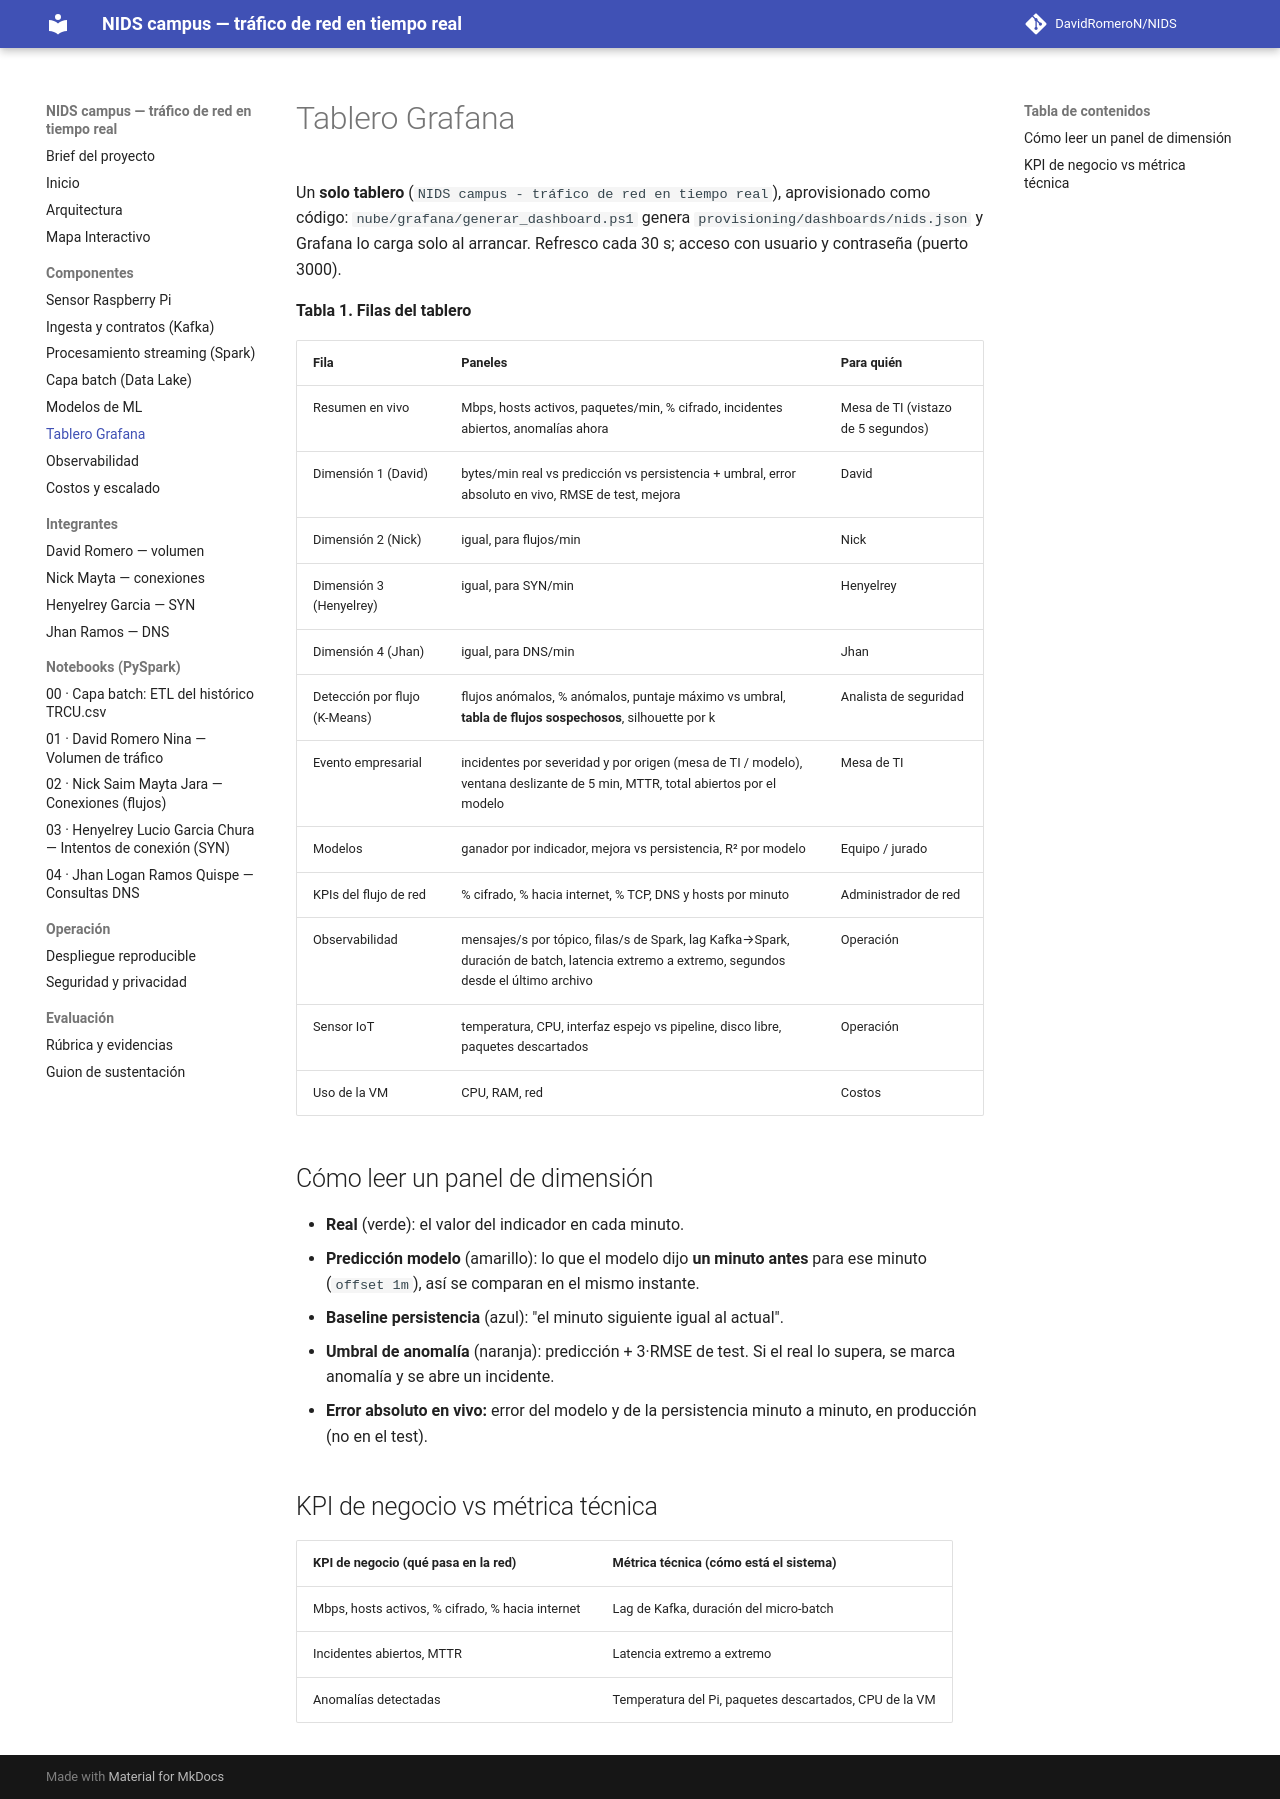

repository: DavidRomeroN/NIDS · page: dashboard/index.html · generator: mkdocs

# Tablero Grafana

Un **solo tablero** (`NIDS campus - tráfico de red en tiempo real`), aprovisionado
como código: `nube/grafana/generar_dashboard.ps1` genera
`provisioning/dashboards/nids.json` y Grafana lo carga solo al arrancar.
Refresco cada 30 s; acceso con usuario y contraseña (puerto 3000).

**Tabla 1. Filas del tablero**

| Fila | Paneles | Para quién |
|---|---|---|
| Resumen en vivo | Mbps, hosts activos, paquetes/min, % cifrado, incidentes abiertos, anomalías ahora | Mesa de TI (vistazo de 5 segundos) |
| Dimensión 1 (David) | bytes/min real vs predicción vs persistencia + umbral, error absoluto en vivo, RMSE de test, mejora | David |
| Dimensión 2 (Nick) | igual, para flujos/min | Nick |
| Dimensión 3 (Henyelrey) | igual, para SYN/min | Henyelrey |
| Dimensión 4 (Jhan) | igual, para DNS/min | Jhan |
| Detección por flujo (K-Means) | flujos anómalos, % anómalos, puntaje máximo vs umbral, **tabla de flujos sospechosos**, silhouette por k | Analista de seguridad |
| Evento empresarial | incidentes por severidad y por origen (mesa de TI / modelo), ventana deslizante de 5 min, MTTR, total abiertos por el modelo | Mesa de TI |
| Modelos | ganador por indicador, mejora vs persistencia, R² por modelo | Equipo / jurado |
| KPIs del flujo de red | % cifrado, % hacia internet, % TCP, DNS y hosts por minuto | Administrador de red |
| Observabilidad | mensajes/s por tópico, filas/s de Spark, lag Kafka→Spark, duración de batch, latencia extremo a extremo, segundos desde el último archivo | Operación |
| Sensor IoT | temperatura, CPU, interfaz espejo vs pipeline, disco libre, paquetes descartados | Operación |
| Uso de la VM | CPU, RAM, red | Costos |

## Cómo leer un panel de dimensión

- **Real** (verde): el valor del indicador en cada minuto.
- **Predicción modelo** (amarillo): lo que el modelo dijo **un minuto antes**
  para ese minuto (`offset 1m`), así se comparan en el mismo instante.
- **Baseline persistencia** (azul): "el minuto siguiente igual al actual".
- **Umbral de anomalía** (naranja): predicción + 3·RMSE de test. Si el real lo
  supera, se marca anomalía y se abre un incidente.
- **Error absoluto en vivo:** error del modelo y de la persistencia minuto a
  minuto, en producción (no en el test).

## KPI de negocio vs métrica técnica

| KPI de negocio (qué pasa en la red) | Métrica técnica (cómo está el sistema) |
|---|---|
| Mbps, hosts activos, % cifrado, % hacia internet | Lag de Kafka, duración del micro-batch |
| Incidentes abiertos, MTTR | Latencia extremo a extremo |
| Anomalías detectadas | Temperatura del Pi, paquetes descartados, CPU de la VM |
